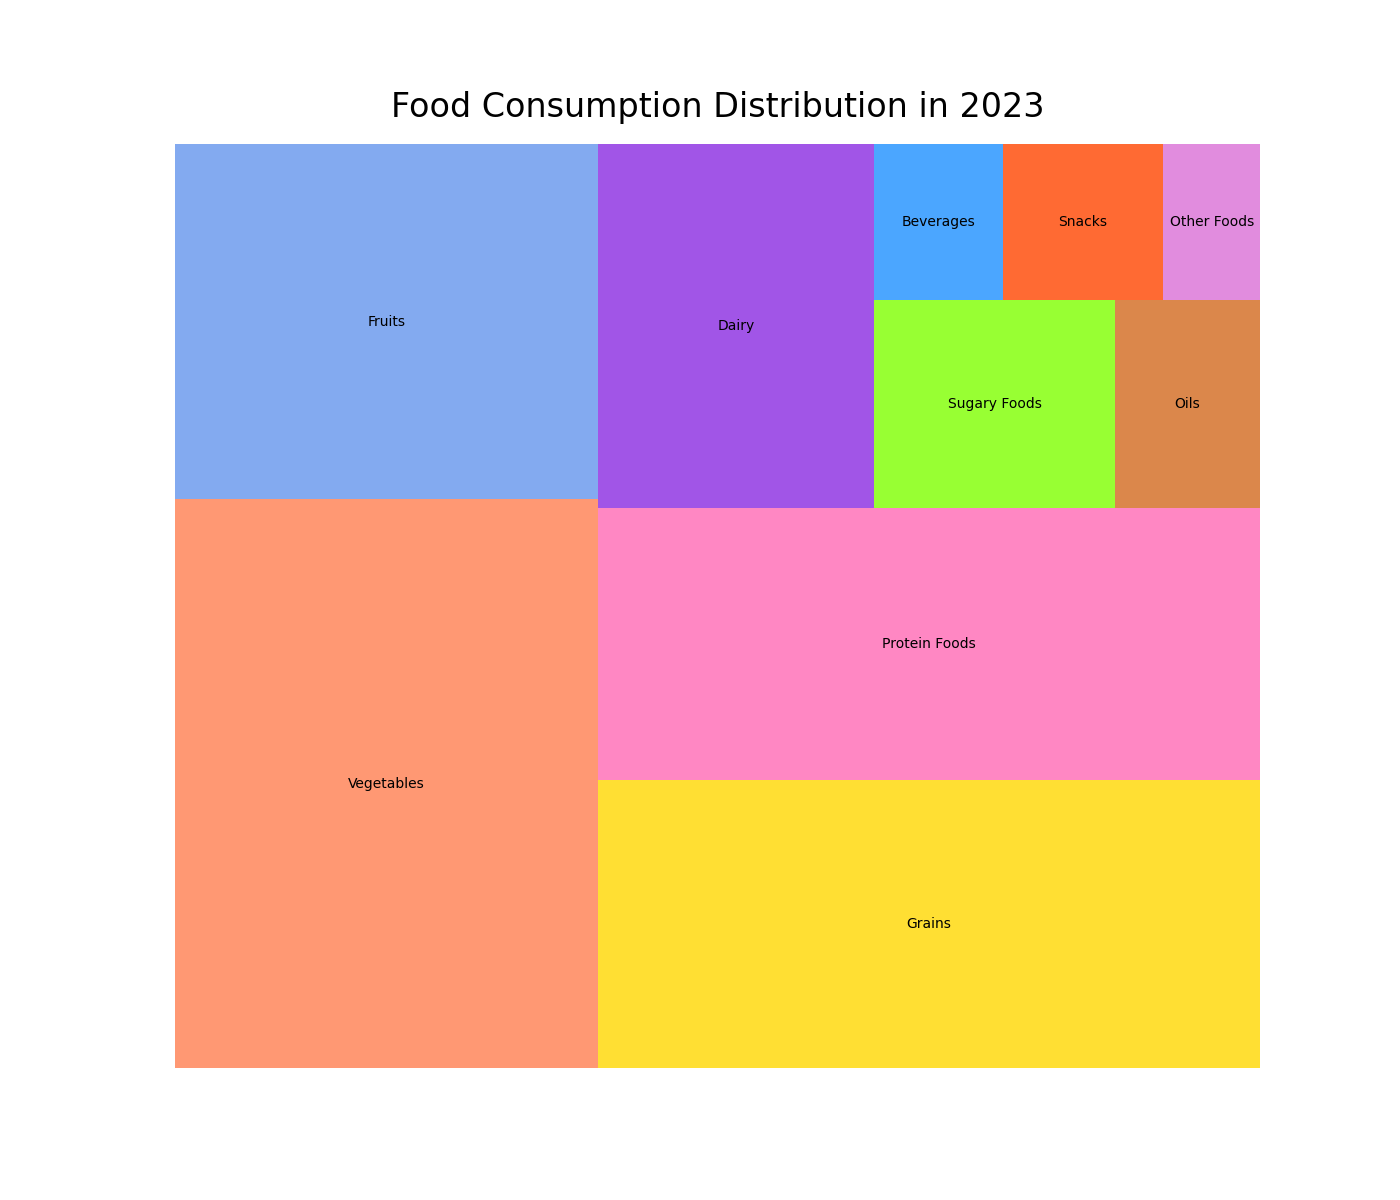

Source data for this figure (header and first rows):
Food Item, Consumption Percentage
Vegetables, 24.0
Fruits, 15.0
Grains, 19.0
Protein Foods, 18.0
Dairy, 10.0
Sugary Foods, 5.0
Oils, 3.0
Beverages, 2.0
Snacks, 2.5
Other Foods, 1.5
